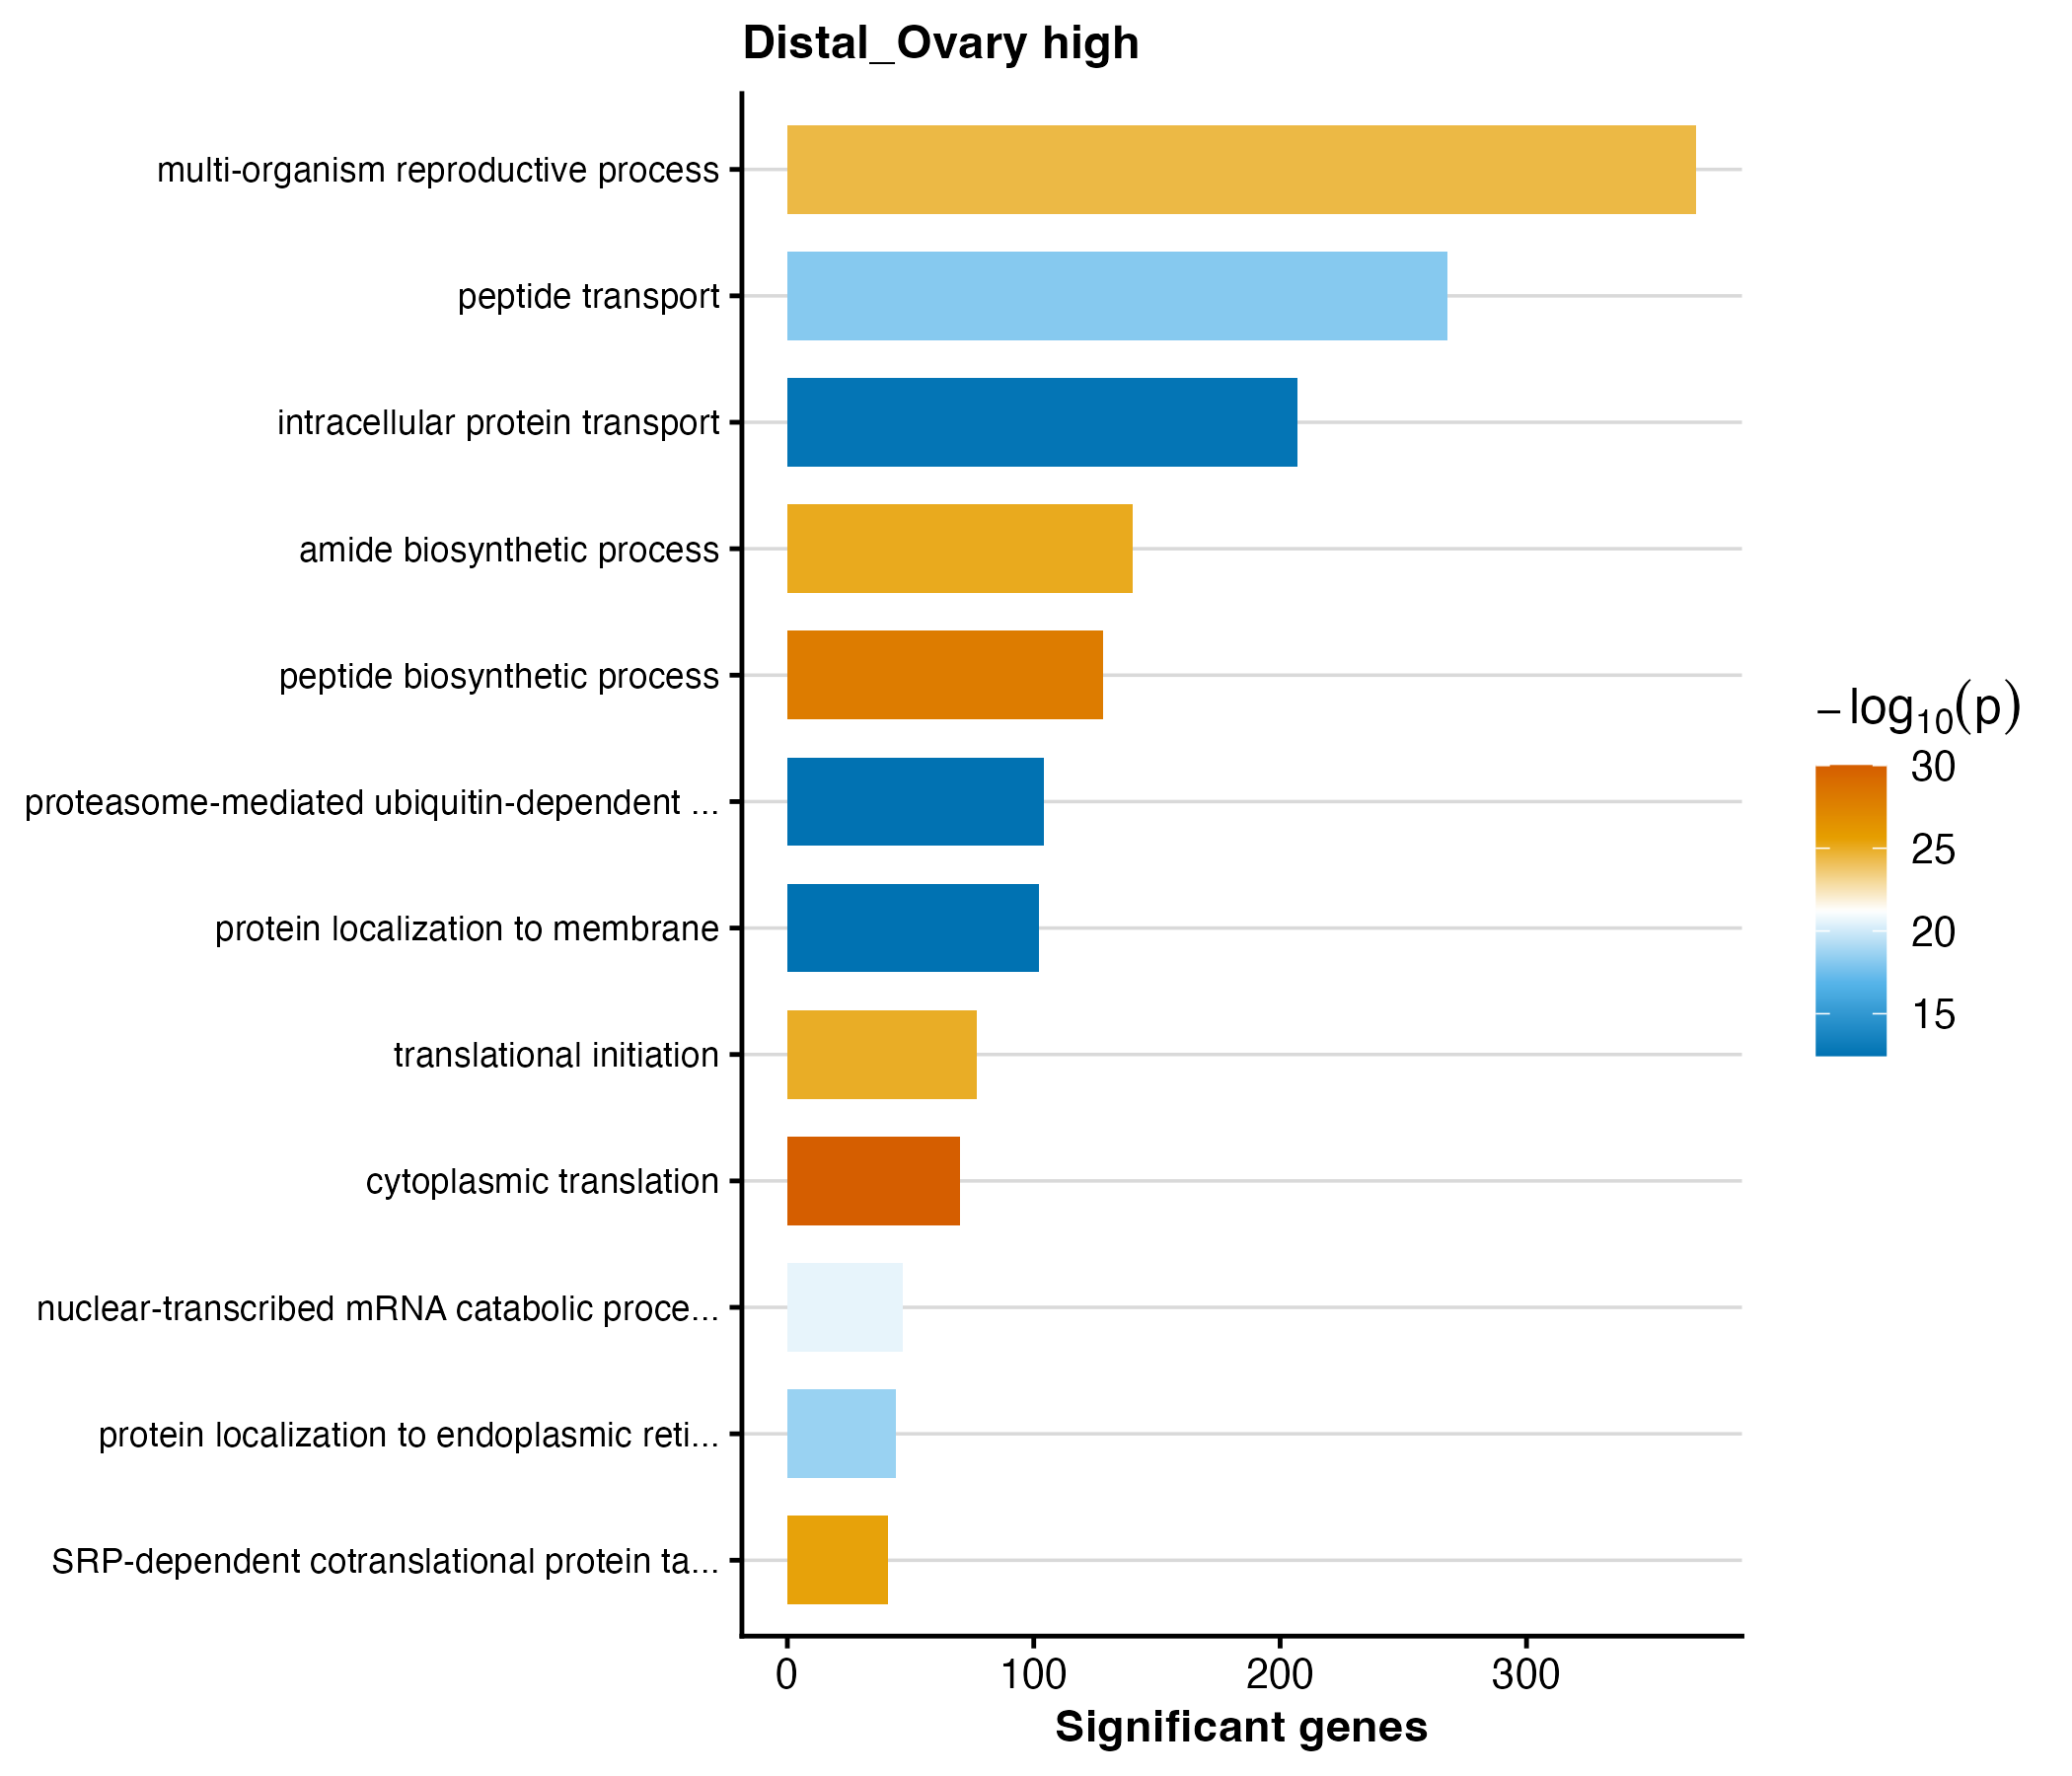

Data behind this chart, as committed beside it:
GO.ID	Term	Annotated	Significant	Expected	weight01_fisher	p_value
GO:0002181	cytoplasmic translation	97	70	14.95	< 1e-30	9.999999999999999e-31
GO:0043043	peptide biosynthetic process	350	128	53.94	1.2e-28	1.2e-28
GO:0006614	SRP-dependent cotranslational protein ta…	51	41	7.86	3.7e-26	3.7e-26
GO:0043604	amide biosynthetic process	387	140	59.64	8.0e-26	8e-26
GO:0006413	translational initiation	131	77	20.19	1.1e-25	1.0999999999999999e-25
GO:0044703	multi-organism reproductive process	1610	369	248.1	3.8e-25	3.8e-25
GO:0000184	nuclear-transcribed mRNA catabolic proce…	73	47	11.25	2.4e-21	2.4e-21
GO:0070972	protein localization to endoplasmic reti…	67	44	10.33	2.6e-19	2.6e-19
GO:0015833	peptide transport	1084	268	167.1	7.9e-19	7.9e-19
GO:0006886	intracellular protein transport	681	207	105	2.1e-13	2.1e-13
GO:0043161	proteasome-mediated ubiquitin-dependent …	311	104	47.93	3.2e-13	3.2e-13
GO:0072657	protein localization to membrane	398	102	61.34	3.5e-13	3.5e-13
